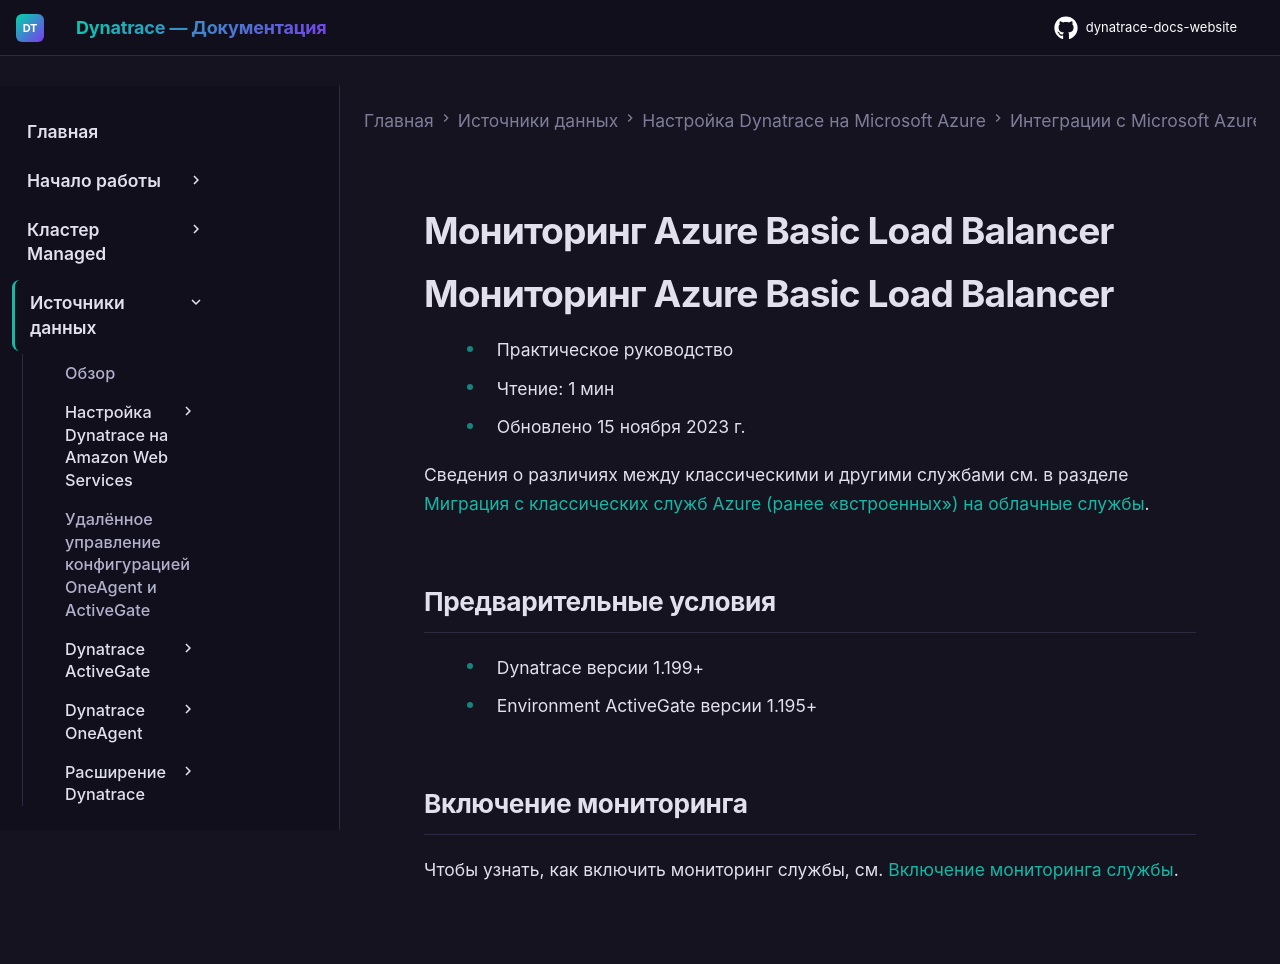

repository: Yerkebulan-Ardabayev/dynatrace-docs-website · page: managed-ru/ingest-from/microsoft-azure-services/azure-integrations/azure-cloud-services-metrics/monitor-azure-basic-load-balancer/index.html · generator: mkdocs

---
title: Мониторинг Azure Basic Load Balancer
source: https://docs.dynatrace.com/managed/ingest-from/microsoft-azure-services/azure-integrations/azure-cloud-services-metrics/monitor-azure-basic-load-balancer
scraped: 2026-05-12T11:25:47.200491
---

# Мониторинг Azure Basic Load Balancer

# Мониторинг Azure Basic Load Balancer

* Практическое руководство
* Чтение: 1 мин
* Обновлено 15 ноября 2023 г.

Сведения о различиях между классическими и другими службами см. в разделе [Миграция с классических служб Azure (ранее «встроенных») на облачные службы](/managed/ingest-from/microsoft-azure-services/azure-integrations/azure-monitoring-guide/azure-migration-guide "Перенос классических служб Azure на их новые версии.").

## Предварительные условия

* Dynatrace версии 1.199+
* Environment ActiveGate версии 1.195+

## Включение мониторинга

Чтобы узнать, как включить мониторинг службы, см. [Включение мониторинга службы](/managed/ingest-from/microsoft-azure-services/azure-integrations/azure-monitoring-guide/azure-enable-service-monitoring "Включение мониторинга Azure в Dynatrace.").
